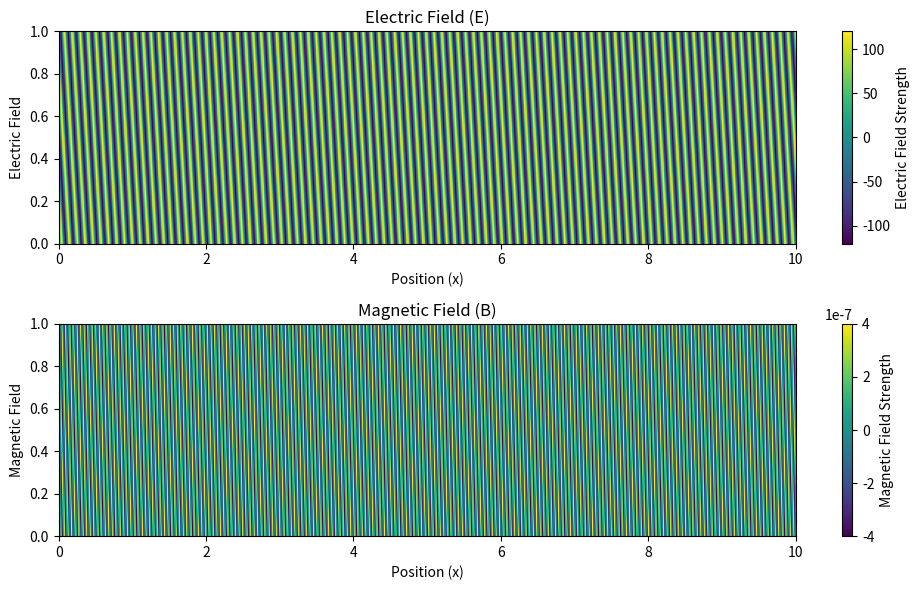

Generate this figure with matplotlib:
import numpy as np
import matplotlib.pyplot as plt

def electric_field(x, t):
    return 120 * np.sin(1.05 * x - 3.1e8 * t)

def magnetic_field(x, t):
    return 4e-7 * np.sin(1.05 * x - 3.14e8 * t)


x_values = np.linspace(0, 10, 500)  
t_values = np.linspace(0, 1, 500)   


x, t = np.meshgrid(x_values, t_values, indexing='ij')


E = electric_field(x, t)
B = magnetic_field(x, t)


plt.figure(figsize=(10, 6))

plt.subplot(2, 1, 1)
plt.title('Electric Field (E)')
plt.xlabel('Position (x)')
plt.ylabel('Electric Field')
plt.imshow(E, extent=(0, 10, 0, 1), aspect='auto', origin='lower', cmap='viridis')
plt.colorbar(label='Electric Field Strength')

plt.subplot(2, 1, 2)
plt.title('Magnetic Field (B)')
plt.xlabel('Position (x)')
plt.ylabel('Magnetic Field')
plt.imshow(B, extent=(0, 10, 0, 1), aspect='auto', origin='lower', cmap='viridis')
plt.colorbar(label='Magnetic Field Strength')

plt.tight_layout()
plt.show()